Run: headless pygame with SDL's dummy video driver; simulated clock (each Clock.tick advances the game by its frame time, no real sleeping); random seed 0; keys injected as events and as key.get_pressed() state; mouse plan: one left click at the window centre at the start of phase 2, then a move to the lower-right quarter at the start of phase 3.
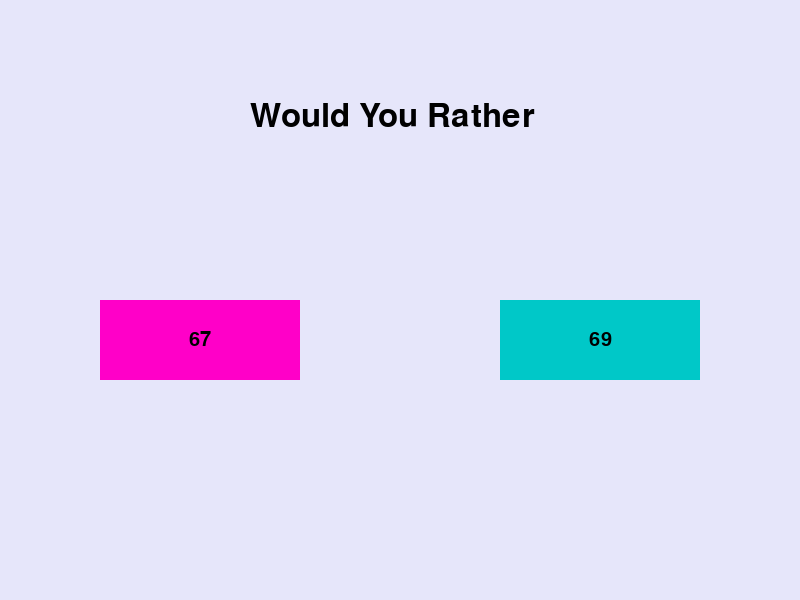
Frame 1 of 4 · flips 1–60 · no input
Frame 2 of 4 · flips 61–180 · clicked the window centre · tapped SPACE, RETURN · held RIGHT (→), D · screen unchanged from frame 1, image omitted
Frame 3 of 4 · flips 181–300 · moved the mouse to the lower-right quarter · held DOWN (↓), S · screen unchanged from frame 2, image omitted
Frame 4 of 4 · flips 301–420 · held LEFT (←), A, UP (↑), W · screen unchanged from frame 3, image omitted

The pygame program that drew these frames:

import pygame
import random


class Particle():

    def __init__(self, pos=(0, 0), size=15):
        self.pos = pos
        self.size = size
        self.color = 'Green'
        
class Button():
    def __init__(self, x, y, width, height, color, color2, text, action):
        self.rect = pygame.Rect(x, y, width, height)
        self.text = text
        self.action = action
        self.color = color
        self.hover_color = color2
        self.current_color = color
        self.font = pygame.font.Font(None, 30)
    
    def draw(self, screen):
        pygame.draw.rect(screen,self.current_color,self.rect)
        text_surface = self.font.render(self.text, True, (0, 0, 0))
        text_rect = text_surface.get_rect(center=self.rect.center)
        screen.blit(text_surface, text_rect)

    def handle_event(self, event):
        if event.type == pygame.MOUSEMOTION:
            if self.rect.collidepoint(event.pos):
                self.current_color = self.hover_color
            else:
                self.current_color = self.color
        elif event.type == pygame.MOUSEBUTTONDOWN:
            if self.rect.collidepoint(event.pos):
                self.action()

def button_function():
    #function stuffs

    return 0

def main():
    pygame.init()
    pygame.display.set_caption("Art Quiz")
    resolution = (800, 600)
    screen = pygame.display.set_mode(resolution)

    # creates button
    button1 = Button(100,300,200,80, (255,0,200), (175,0,255), "67", button_function)
    button2 = Button(500,300,200,80, (0,200,200), (200,255,0), "69", button_function)
    
    particle = Particle()
    print(particle.pos)
    print(particle.size)
    print(particle.color)

    font = pygame.font.SysFont("Arial", 48) 

    running = True
    while running:
        for event in pygame.event.get():
            if event.type == pygame.QUIT:
                running = False

            # button events
            button1.handle_event(event)
            button2.handle_event(event)

        screen.fill('lavender')

        # draw button
        button1.draw(screen)
        button2.draw(screen)

        # would you rather
        text_surface = font.render("Would You Rather", True, (0,0,0)) # Render white text with anti-aliasing

        screen.blit(text_surface, (250, 100))

        pygame.display.flip()
    pygame.quit()
    

if __name__ == "__main__":
    main()
